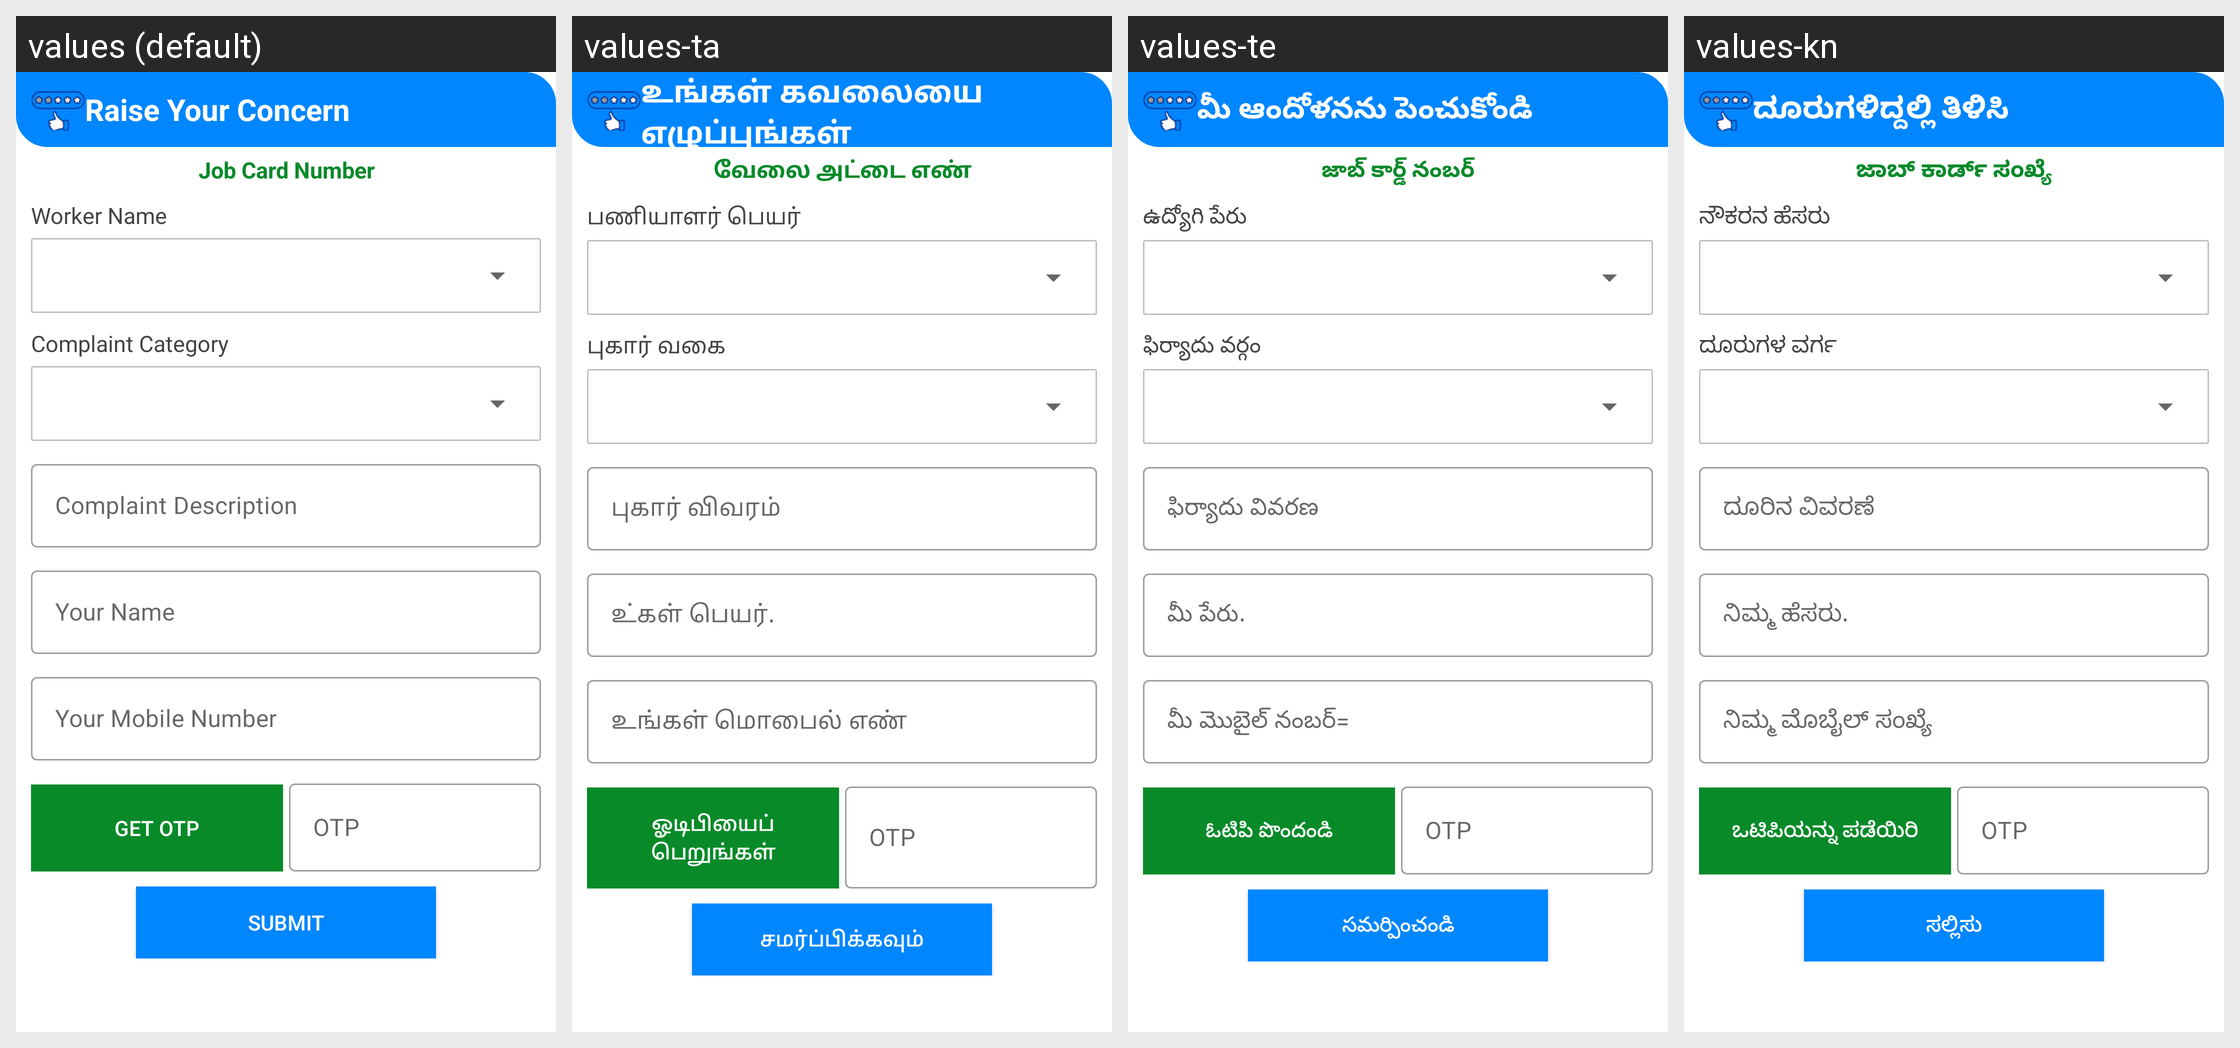

For this localized Android screen grid, give each drawn string resource with its value in every locale shown.
Android screen res/layout/activity_worker_query_new.xml rendered under 4 locales, left to right: values (default), values-ta, values-te, values-kn. Device: Nexus 5 (rendered at 1080×1920; each locale shown at half size, 540×960, under a caption strip naming it); theme AppThemeParent.
Other locales in the repository, not shown: values-bn, values-gu, values-hi, values-ml, values-mr, values-or, values-pa, values-ur.
Strings drawn on this screen, with the default value and each locale's value (text and hints the layout hard-codes, and strings that could not be matched under every locale, appear in the picture but are not listed):

workers_query
  values: Raise Your Concern
  values-ta: உங்கள் கவலையை எழுப்புங்கள்
  values-te: మీ ఆందోళనను పెంచుకోండి
  values-kn: ದೂರುಗಳಿದ್ದಲ್ಲಿ ತಿಳಿಸಿ

job_card_number
  values: Job Card Number
  values-ta: வேலை அட்டை எண்
  values-te: జాబ్ కార్డ్ నంబర్
  values-kn: ಜಾಬ್ ಕಾರ್ಡ್ ಸಂಖ್ಯೆ

worker_name
  values: Worker Name
  values-ta: பணியாளர் பெயர்
  values-te: ఉద్యోగి పేరు
  values-kn: ನೌಕರನ ಹೆಸರು

complaint_category
  values: Complaint Category
  values-ta: புகார் வகை
  values-te: ఫిర్యాదు వర్గం
  values-kn: ದೂರುಗಳ ವರ್ಗ

complaint_description
  values: Complaint Description
  values-ta: புகார் விவரம்
  values-te: ఫిర్యాదు వివరణ
  values-kn: ದೂರಿನ ವಿವರಣೆ

your_name
  values: Your Name
  values-ta: உ்கள் பெயர்.
  values-te: మీ పేరు.
  values-kn: ನಿಮ್ಮ ಹೆಸರು.

mobile_number
  values: Your Mobile Number
  values-ta: உங்கள் மொபைல் எண்
  values-te: మీ మొబైల్ నంబర్=
  values-kn: ನಿಮ್ಮ ಮೊಬೈಲ್ ಸಂಖ್ಯೆ

get_otp
  values: GET OTP
  values-ta: ஓடிபியைப் பெறுங்கள்
  values-te: ఓటిపి పొందండి
  values-kn: ಒಟಿಪಿಯನ್ನು ಪಡೆಯಿರಿ

submit
  values: Submit
  values-ta: சமர்ப்பிக்கவும்
  values-te: సమర్పించండి
  values-kn: ಸಲ್ಲಿಸು
